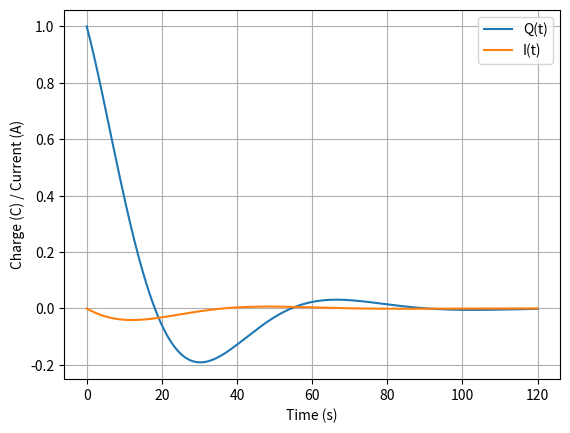

Python code for this plot:
import numpy as np
import matplotlib.pyplot as plt

# Circuit parameters
C = 10.0  # Capacitance (in Farads)
L = 10.0  # Inductance (in Henrys)
R = 1.0  # Resistance (in Ohms)

# Time range
t = np.linspace(0, 120, 1000)  # Time values from 0 to 10 seconds

# Charge (Q) and current (I) calculations
Q = np.exp(-R * t / (2 * L)) * np.cos(np.sqrt(1 / (L * C) - (R / (2 * L))**2) * t)
I = -np.sqrt(1 / (L * C) - (R / (2 * L))**2) * np.exp(-R * t / (2 * L)) * np.sin(np.sqrt(1 / (L * C) - (R / (2 * L))**2) * t)

# Plotting Q(t) and I(t)
plt.plot(t, Q, label='Q(t)')
plt.plot(t, I, label='I(t)')
plt.xlabel('Time (s)')
plt.ylabel('Charge (C) / Current (A)')
plt.legend()
plt.grid(True)
plt.savefig('RLC.png')
quit()
